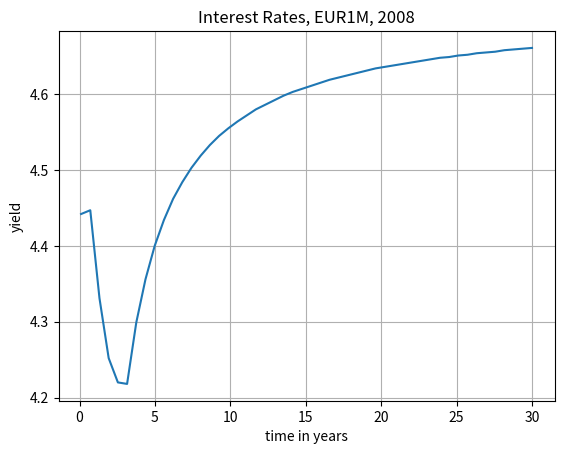
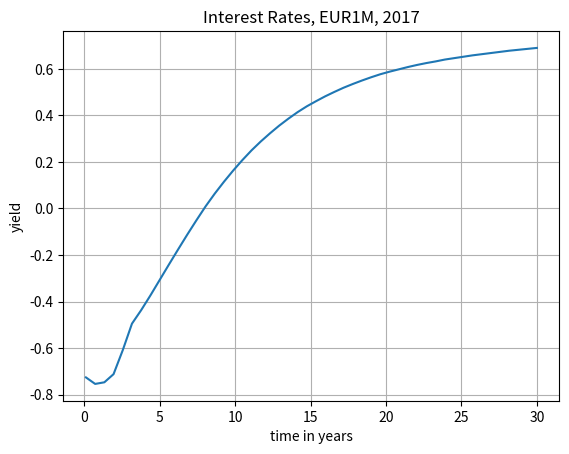

Python code for these plots, in order:
#%%
"""
Created on Feb 10 2019
Ploting of the rates in positive and negative rate environment
[redacted]
"""
import numpy as np
import matplotlib.pyplot as plt
   
def mainCalculation():
    time = np.linspace(0.1,30,50)
    Rates2008 = [4.4420,4.4470,4.3310,4.2520,4.2200,4.2180,4.2990,4.3560,4.4000,\
    4.4340,4.4620,4.4840,4.5030,4.5190,4.5330,4.5450,4.5550,4.5640,4.5720,\
    4.5800,4.5860,4.5920,4.5980,4.6030,4.6070,4.6110,4.6150,4.6190,4.6220,\
    4.6250,4.6280,4.6310,4.6340,4.6360,4.6380,4.6400,4.6420,4.6440,4.6460,4.6480,\
    4.6490,4.6510,4.6520,4.6540,4.6550,4.6560,4.6580,4.6590,4.6600,4.6610]

    Rates2017 = [-0.726,-0.754,-0.747,-0.712,-0.609,-0.495,-0.437,-0.374,-0.308,\
    -0.242,-0.177,-0.113,-0.0510,0.00900,0.0640,0.115,0.163,0.208,0.250,0.288,\
    0.323,0.356,0.386,0.414,0.439,0.461,0.482,0.501,0.519,0.535,0.550,0.564,\
    0.577,0.588,0.598,0.608,0.617,0.625,0.632,0.640,0.646,0.652,0.658,0.663,\
    0.668,0.673,0.678,0.682,0.686,0.690]
    
    plt.figure(1)
    plt.plot(time,Rates2008)
    plt.grid()
    plt.title('Interest Rates, EUR1M, 2008')
    plt.xlabel('time in years')
    plt.ylabel('yield')

    plt.figure(2)
    plt.plot(time,Rates2017)
    plt.grid()
    plt.title('Interest Rates, EUR1M, 2017')
    plt.xlabel('time in years')
    plt.ylabel('yield')    
    
mainCalculation()